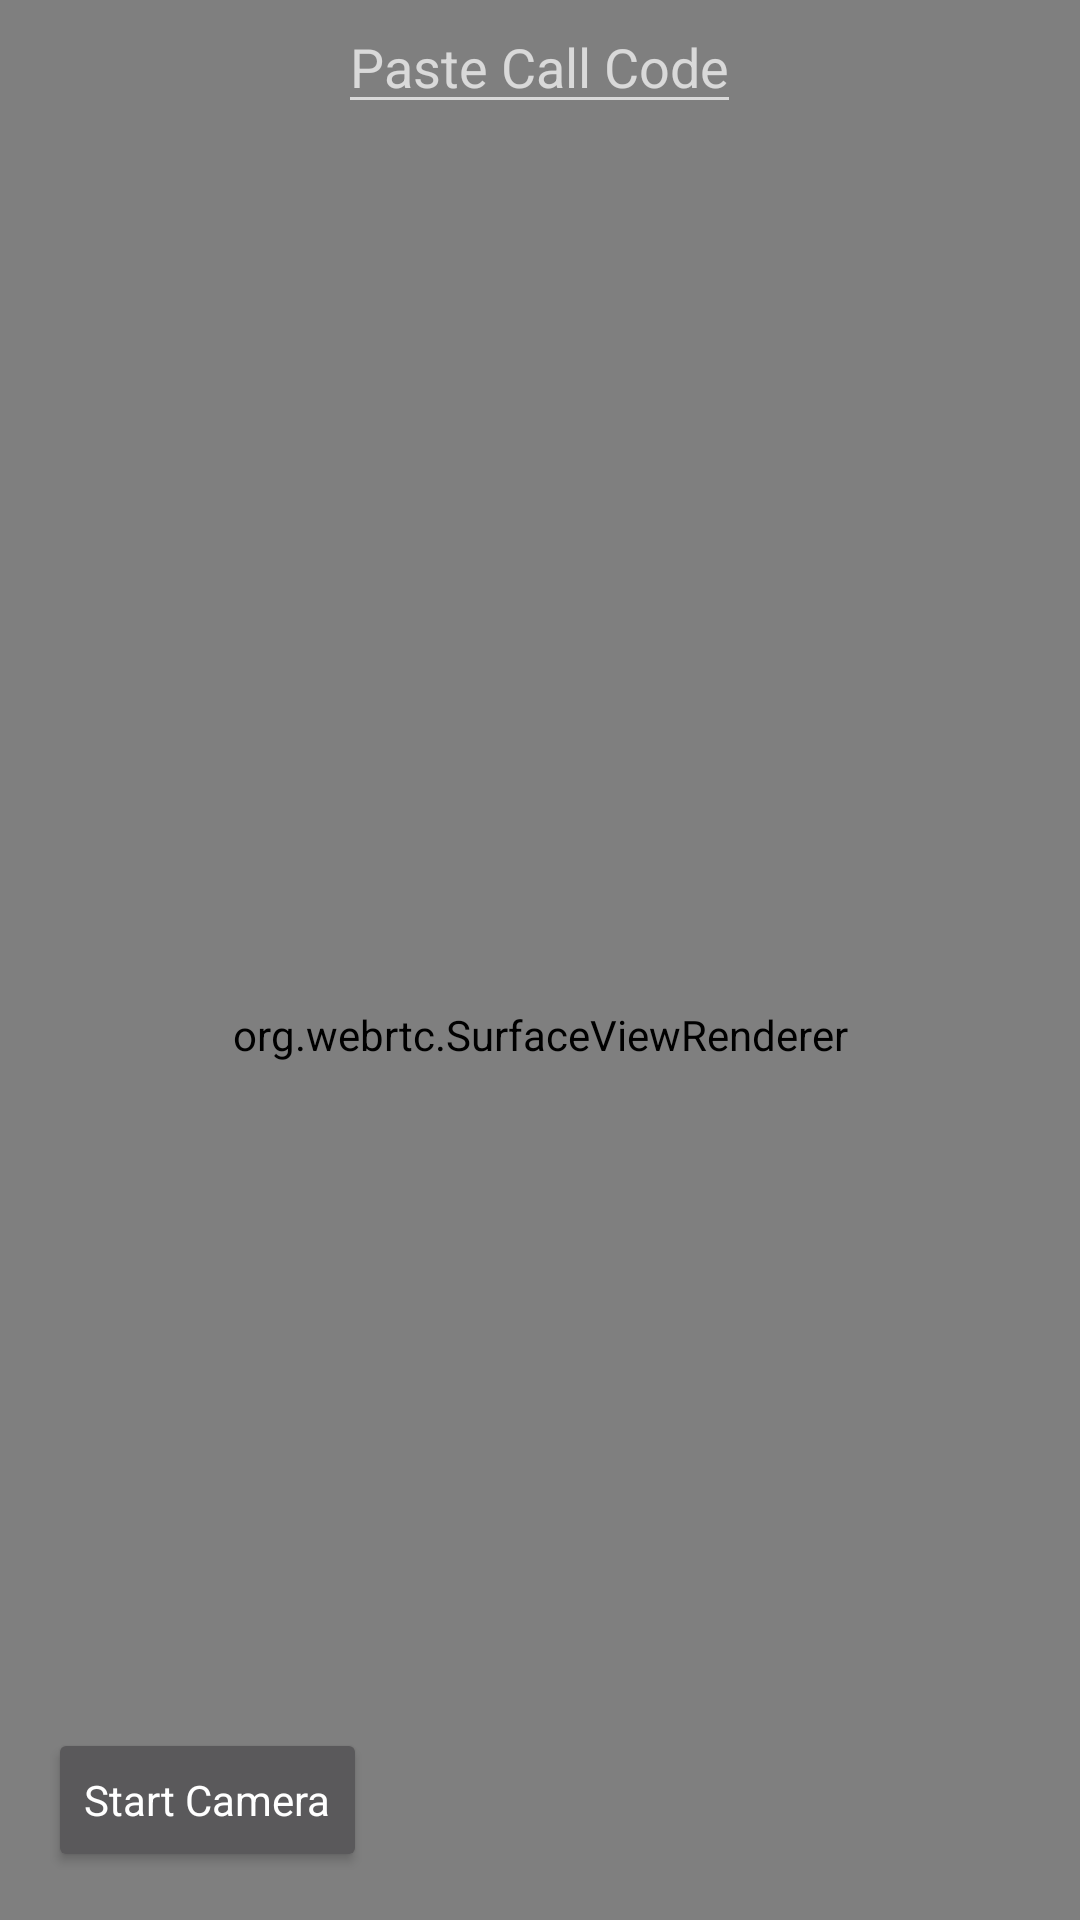

The Android layout XML behind this screen, and the referenced resources:
<!-- AndroidManifest.xml: application theme Theme.Nafesنفس -->
<!-- res/layout/activity_video_chat.xml -->
<?xml version="1.0" encoding="utf-8"?>
<RelativeLayout xmlns:android="http://schemas.android.com/apk/res/android"
    xmlns:tools="http://schemas.android.com/tools"
    android:layout_width="match_parent"
    android:layout_height="match_parent"
    tools:context=".VideoChatActivity">

    <org.webrtc.SurfaceViewRenderer
        android:id="@+id/localVideoView"
        android:layout_width="match_parent"
        android:layout_height="match_parent" />

    <org.webrtc.SurfaceViewRenderer
        android:id="@+id/remoteVideoView"
        android:layout_width="match_parent"
        android:layout_height="match_parent"
        android:layout_alignParentTop="true"
        android:layout_alignParentStart="true"
        android:layout_marginTop="50dp" />

    <Button
        android:id="@+id/webcamButton"
        android:layout_width="wrap_content"
        android:layout_height="wrap_content"
        android:text="Start Camera"
        android:layout_alignParentBottom="true"
        android:layout_marginBottom="16dp"
        android:layout_marginStart="16dp"
        android:onClick="startCamera" />

    <Button
        android:id="@+id/callButton"
        android:layout_width="wrap_content"
        android:layout_height="wrap_content"
        android:text="Call"
        android:layout_alignParentBottom="true"
        android:layout_centerHorizontal="true"
        android:layout_marginBottom="16dp"
        android:visibility="gone"
        android:onClick="startCall" />

    <EditText
        android:id="@+id/callInput"
        android:layout_width="wrap_content"
        android:layout_height="wrap_content"
        android:layout_above="@id/callButton"
        android:layout_centerHorizontal="true"
        android:layout_marginBottom="8dp"
        android:hint="Paste Call Code"
        android:inputType="text" />

    <Button
        android:id="@+id/answerButton"
        android:layout_width="wrap_content"
        android:layout_height="wrap_content"
        android:text="Answer"
        android:layout_above="@id/callInput"
        android:layout_centerHorizontal="true"
        android:layout_marginBottom="16dp"
        android:visibility="gone"
        android:onClick="answerCall" />

    <Button
        android:id="@+id/hangupButton"
        android:layout_width="wrap_content"
        android:layout_height="wrap_content"
        android:text="Hangup"
        android:layout_alignParentBottom="true"
        android:layout_marginBottom="16dp"
        android:layout_marginEnd="16dp"
        android:onClick="hangupCall"
        android:visibility="gone" />

</RelativeLayout>
<!-- resources referenced by this layout -->
<resources>
  <style name="Theme.Nafesنفس" parent="Base.Theme.Nafesنفس" />
  <style name="Base.Theme.Nafesنفس" parent="Theme.AppCompat.NoActionBar">
          
          
          <item name="fontFamily">@font/abeezee</item>
          <item name="android:colorPrimary">#68B2A0</item>
          <item name="android:textAllCaps">false</item>
  
          <item name="android:windowEnterAnimation">@anim/animate_slide_in_left</item>
          <item name="android:windowExitAnimation">@anim/animate_slide_out_right</item>
  
  
  
      </style>
</resources>
